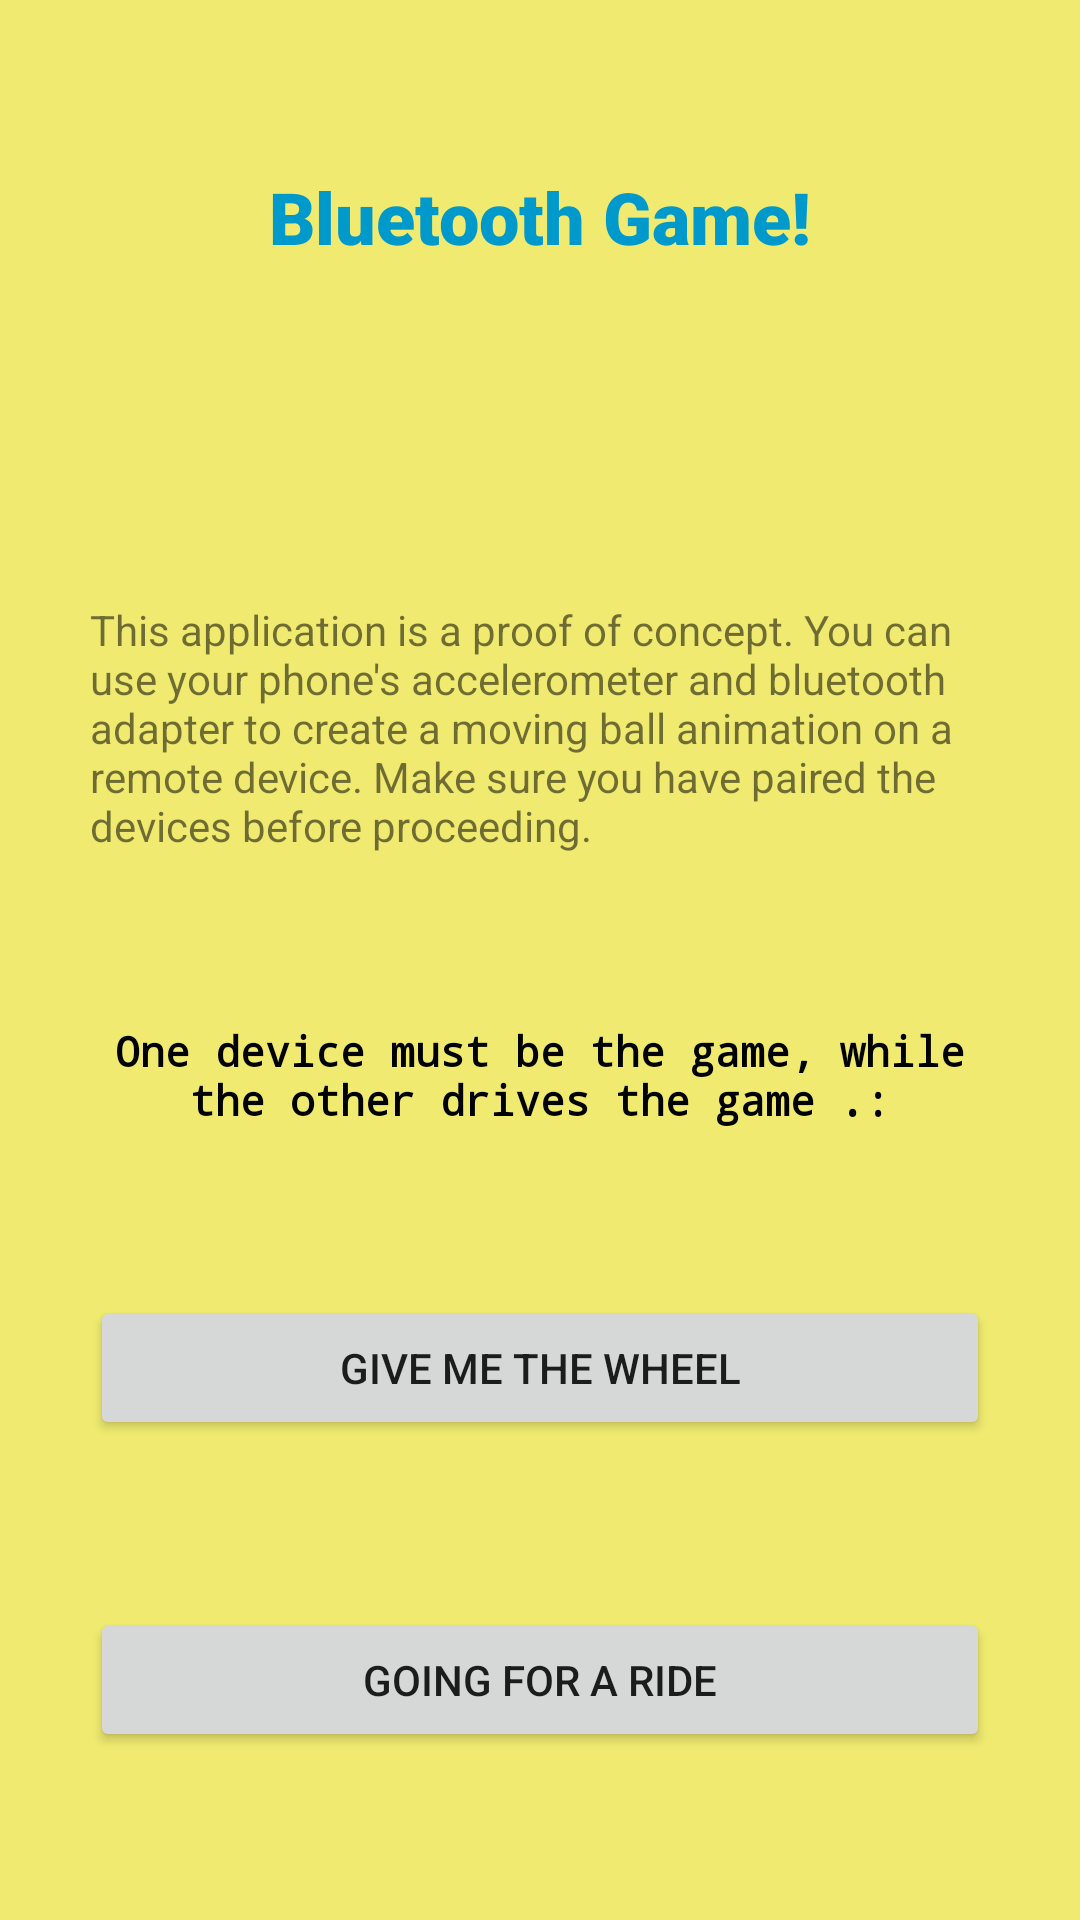

Layout XML and referenced resources for this Android screen:
<!-- AndroidManifest.xml: application theme AppTheme -->
<!-- res/layout/activity_main.xml -->
<?xml version="1.0" encoding="utf-8"?>
<androidx.constraintlayout.widget.ConstraintLayout
        xmlns:android="http://schemas.android.com/apk/res/android"
        xmlns:tools="http://schemas.android.com/tools"
        xmlns:app="http://schemas.android.com/apk/res-auto"
        android:layout_width="match_parent"
        android:layout_height="match_parent"
        tools:context=".MainActivity">

    <TextView
            android:layout_width="300dp"
            android:layout_height="wrap_content"
            android:text="@string/homescreen_preamble"
            android:id="@+id/textView"
            app:layout_constraintTop_toBottomOf="@+id/imageView"
            app:layout_constraintBottom_toTopOf="@+id/textView3" app:layout_constraintStart_toStartOf="parent"
            app:layout_constraintHorizontal_bias="0.5" app:layout_constraintEnd_toEndOf="parent"/>

    <TextView
            android:text="@string/choose_instruction"
            android:layout_width="300dp"
            android:layout_height="wrap_content"
            android:id="@+id/textView3"
            android:fontFamily="monospace"
            android:textSize="14sp"
            android:textStyle="bold"
            android:textColor="@android:color/black"
            android:gravity="center_horizontal"
            app:layout_constraintTop_toBottomOf="@+id/textView"
            app:layout_constraintBottom_toTopOf="@+id/driver_button" app:layout_constraintStart_toStartOf="parent"
            app:layout_constraintHorizontal_bias="0.5" app:layout_constraintEnd_toEndOf="parent"
    />

    <Button
            android:layout_width="300dp"
            android:layout_height="wrap_content"
            android:text="@string/driver_button_text"
            android:id="@+id/driver_button"
            android:onClick="chooseDriver"
            app:layout_constraintTop_toBottomOf="@+id/textView3"
            app:layout_constraintBottom_toTopOf="@+id/game_button" app:layout_constraintStart_toStartOf="parent"
            app:layout_constraintHorizontal_bias="0.5" app:layout_constraintEnd_toEndOf="parent"
    />

    <Button
            android:layout_width="300dp"
            android:layout_height="wrap_content"
            android:text="@string/game_button_text"
            android:id="@+id/game_button"

            android:onClick="chooseGame"
            app:layout_constraintBottom_toBottomOf="parent" app:layout_constraintTop_toBottomOf="@+id/driver_button"
            app:layout_constraintStart_toStartOf="parent" app:layout_constraintHorizontal_bias="0.5"
            app:layout_constraintEnd_toEndOf="parent"/>
    <ImageView
            android:layout_width="wrap_content"
            android:layout_height="wrap_content"
            app:srcCompat="@drawable/ball"
            android:id="@+id/imageView"
            android:contentDescription="@string/logo_description"
            app:layout_constraintTop_toBottomOf="@+id/textView4"
            app:layout_constraintBottom_toTopOf="@+id/textView"
            app:layout_constraintStart_toStartOf="parent"
            app:layout_constraintHorizontal_bias="0.5"
            app:layout_constraintEnd_toEndOf="parent"
    />
    <TextView
            android:text="@string/game_title"
            android:layout_width="wrap_content"
            android:layout_height="wrap_content"
            android:id="@+id/textView4"
            android:fontFamily="sans-serif-black"
            android:textColor="@android:color/holo_blue_dark"
            android:textSize="24sp" app:layout_constraintTop_toTopOf="parent"
            app:layout_constraintBottom_toTopOf="@+id/imageView" app:layout_constraintStart_toStartOf="parent"
            app:layout_constraintHorizontal_bias="0.5" app:layout_constraintEnd_toEndOf="parent"
    />


</androidx.constraintlayout.widget.ConstraintLayout>
<!-- resources referenced by this layout -->
<resources>
  <string name="choose_instruction">One device must be the game, while the other drives the game
          .:</string>
  <string name="driver_button_text">Give Me The Wheel</string>
  <string name="game_button_text">Going For A Ride</string>
  <string name="game_title">Bluetooth Game!</string>
  <string name="homescreen_preamble">This application is a proof of concept. You can use your phone\'s accelerometer and bluetooth adapter to create a moving ball animation on a remote device. Make sure you have paired the devices before proceeding.</string>
  <string name="logo_description">BluetoothGameLogo</string>
  <style name="AppTheme" parent="Theme.AppCompat.Light.DarkActionBar">
          
          <item name="colorPrimary">@color/colorPrimary</item>
          <item name="colorPrimaryDark">@color/colorPrimaryDark</item>
          <item name="colorAccent">@color/colorAccent</item>
          
          
          
          
          <item name="android:windowBackground">@color/yellowTransparentBackground</item>
      </style>
  <color name="colorPrimary">#908577</color>
  <color name="colorPrimaryDark">#00574B</color>
  <color name="colorAccent">#D81B60</color>
  <color name="yellowTransparentBackground">#f0eb70</color>
</resources>
